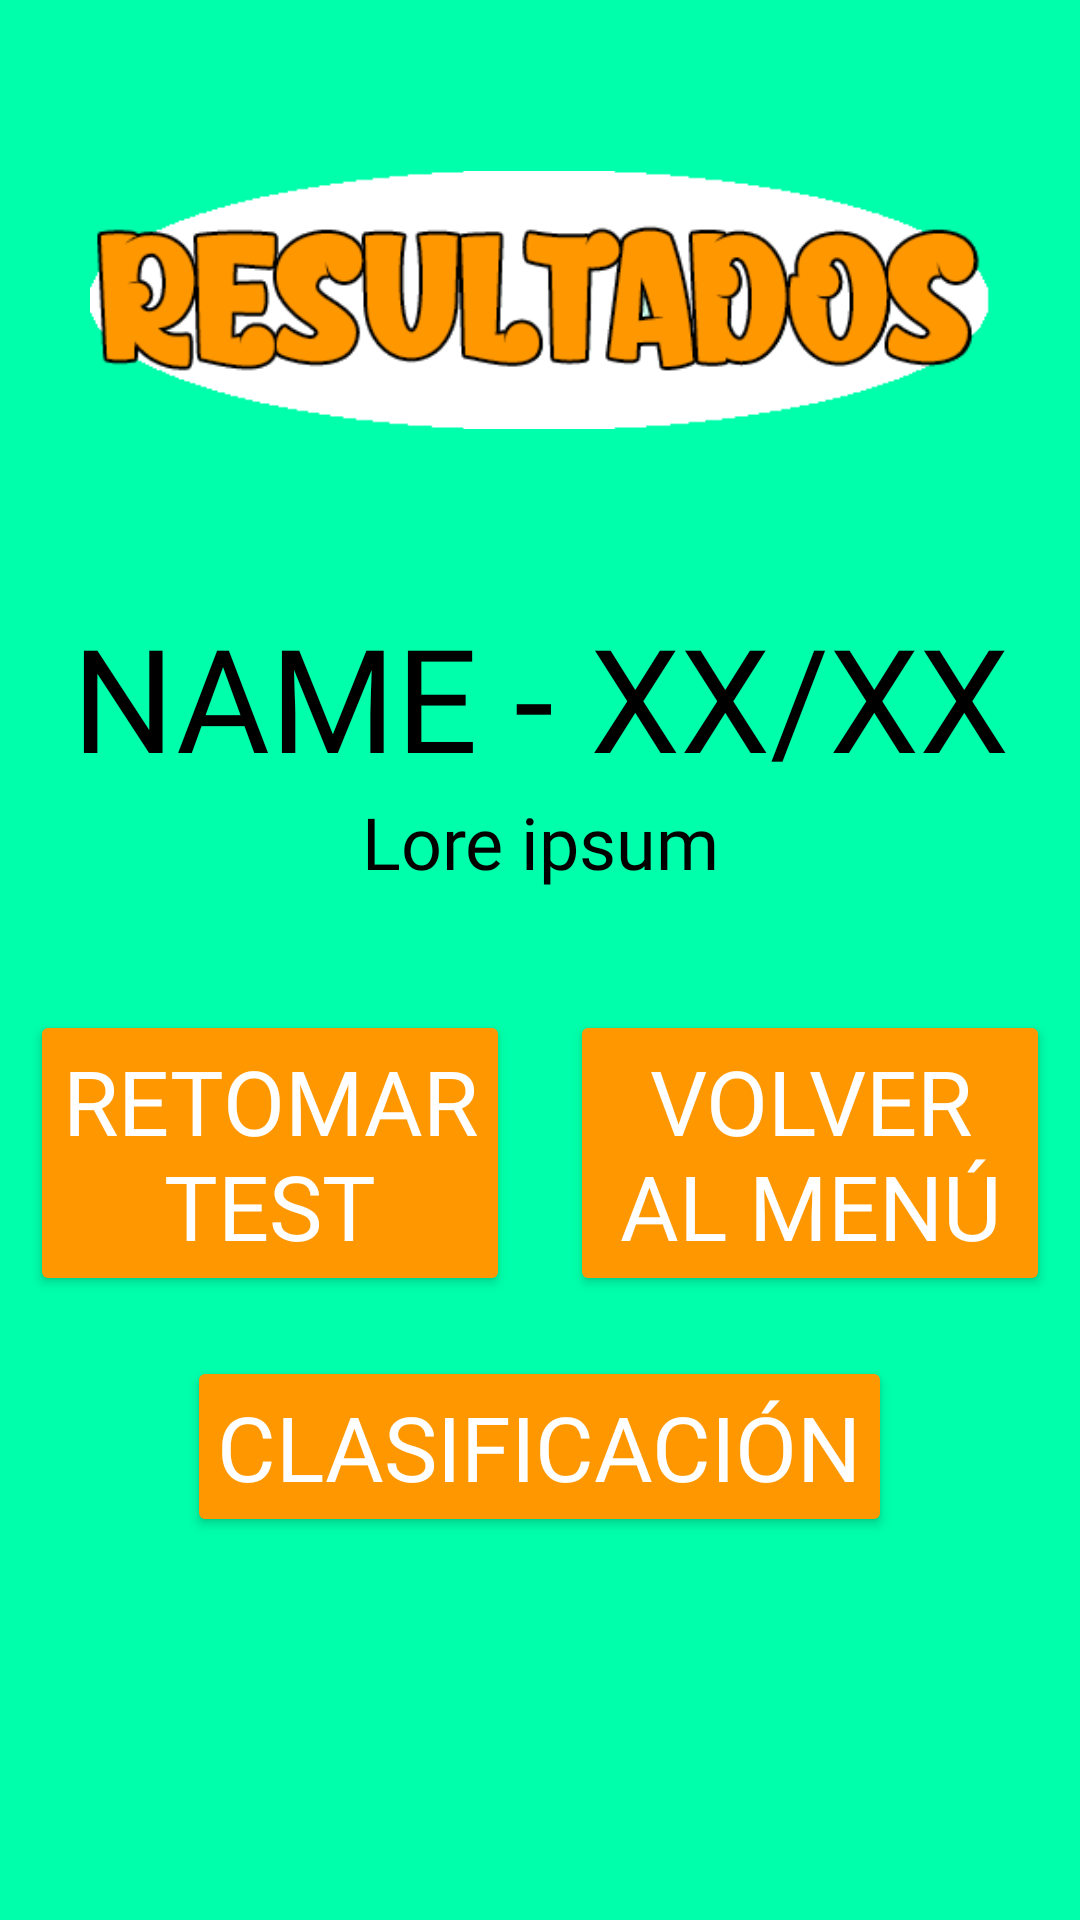

Layout XML and referenced resources for this Android screen:
<!-- AndroidManifest.xml: application theme Theme.DADM_2122_parejaA_P1_info -->
<!-- res/layout/activity_resultados.xml -->
<?xml version="1.0" encoding="utf-8"?>
<androidx.constraintlayout.widget.ConstraintLayout xmlns:android="http://schemas.android.com/apk/res/android"
    xmlns:app="http://schemas.android.com/apk/res-auto"
    xmlns:tools="http://schemas.android.com/tools"
    android:layout_width="match_parent"
    android:layout_height="match_parent"
    android:background="@drawable/fondo_menu_principal"
    android:orientation="vertical"
    tools:context=".Resultados">

    

    <LinearLayout
        android:layout_width="match_parent"
        android:layout_height="0dp"
        android:orientation="vertical"
        app:layout_constraintBottom_toBottomOf="parent"
        app:layout_constraintEnd_toEndOf="parent"
        app:layout_constraintStart_toStartOf="parent"
        app:layout_constraintTop_toTopOf="parent">

        <ImageView
            android:id="@+id/img_resultados"
            android:layout_width="match_parent"
            android:layout_height="wrap_content"
            app:srcCompat="@drawable/resultados"
            android:padding="30dp"/>

        <TextView
            android:id="@+id/puntuacion"
            android:layout_width="match_parent"
            android:layout_height="wrap_content"
            android:fontFamily="@font/kerokero"
            android:text="NAME - XX/XX"
            android:textAlignment="center"
            android:textColor="@color/black"
            android:textSize="48sp"
            app:layout_constraintBottom_toTopOf="@+id/guidelineResultHor2"
            app:layout_constraintEnd_toEndOf="parent"
            app:layout_constraintStart_toStartOf="parent"
            app:layout_constraintTop_toTopOf="@+id/guidelineResultHor1"
            app:layout_constraintVertical_bias="0.25" />

        <TextView
            android:id="@+id/comentario"
            android:layout_width="match_parent"
            android:layout_height="wrap_content"
            android:fontFamily="@font/kerokero"
            android:text="Lore ipsum"
            android:textAlignment="center"
            android:textColor="@color/black"
            android:textSize="24sp"
            app:layout_constraintBottom_toTopOf="@+id/guidelineResultHor2"
            app:layout_constraintEnd_toEndOf="parent"
            app:layout_constraintStart_toStartOf="parent"
            app:layout_constraintTop_toBottomOf="@+id/puntuacion" />

        <LinearLayout
            android:id="@+id/linearlayout_botones"
            android:layout_width="match_parent"
            android:layout_height="wrap_content"
            android:orientation="horizontal"
            android:paddingTop="30dp">

            <Button
                android:id="@+id/btn_restart"
                android:layout_width="match_parent"
                android:layout_height="wrap_content"
                android:layout_margin="10dp"
                android:layout_weight="1"
                app:backgroundTint="@color/naranja"
                android:fontFamily="@font/kerokero"
                android:padding="10dp"
                android:text="@string/string_restart"
                android:textColor="@color/white"
                android:textSize="30dp"
                tools:text="@string/string_restart" />

            <Button
                android:id="@+id/btn_volverMenu"
                android:layout_width="match_parent"
                android:layout_height="wrap_content"
                android:layout_margin="10dp"
                android:layout_weight="1"
                app:backgroundTint="@color/naranja"
                android:fontFamily="@font/kerokero"
                android:padding="10dp"
                android:text="@string/string_volverMenu"
                android:textColor="@color/white"
                android:textSize="30dp"
                tools:text="@string/string_volverMenu" />

        </LinearLayout>

        <Button
            android:id="@+id/btn_clasif_resultados"
            android:layout_width="wrap_content"
            android:layout_height="wrap_content"
            android:layout_gravity="center_horizontal"
            android:layout_margin="10dp"
            app:backgroundTint="@color/naranja"
            android:fontFamily="@font/kerokero"
            android:padding="10dp"
            android:text="@string/string_clasif"
            android:textColor="@color/white"
            android:textSize="30dp"
            tools:text="@string/string_clasif" />
    </LinearLayout>

</androidx.constraintlayout.widget.ConstraintLayout>
<!-- resources referenced by this layout -->
<resources>
  <color name="black">#FF000000</color>
  <color name="naranja">#FF9800</color>
  <color name="white">#FFFFFFFF</color>
  <!-- drawable fondo_menu_principal: png bitmap (drawable, 12476 bytes) -->
  <!-- drawable resultados: png bitmap (drawable, 15229 bytes) -->
  <string name="string_clasif">CLASIFICACIÓN</string>
  <string name="string_restart">RETOMAR TEST</string>
  <string name="string_volverMenu">VOLVER AL MENÚ</string>
  <style name="Theme.DADM_2122_parejaA_P1_info" parent="Theme.MaterialComponents.DayNight.NoActionBar">
          
          <item name="colorPrimary">@color/purple_500</item>
          <item name="colorPrimaryVariant">@color/purple_700</item>
          <item name="colorOnPrimary">@color/white</item>
          
          <item name="colorSecondary">@color/teal_200</item>
          <item name="colorSecondaryVariant">@color/teal_700</item>
          <item name="colorOnSecondary">@color/black</item>
          
          <item name="android:statusBarColor" tools:targetApi="l">?attr/colorPrimaryVariant</item>
          
      </style>
  <color name="purple_500">#FF6200EE</color>
  <color name="purple_700">#FF3700B3</color>
  <color name="teal_200">#FF03DAC5</color>
  <color name="teal_700">#FF018786</color>
</resources>
